Dataset: data (GitHub, PiyanshuAgarwal7781/major-project-). Classes: diabetic retinopathy, glaucoma, normal.

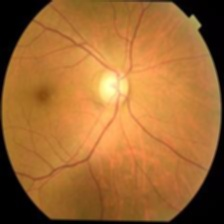
Label: glaucoma

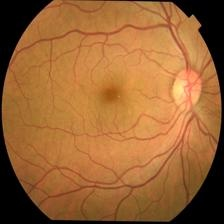
Label: normal

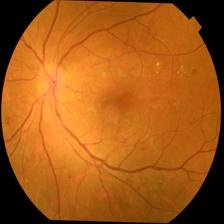
Label: diabetic retinopathy

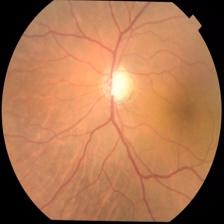
Label: glaucoma

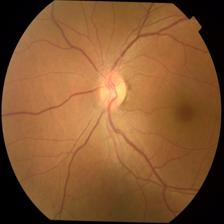
Label: normal

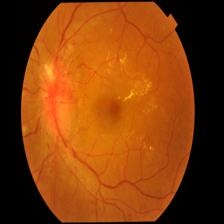
Label: diabetic retinopathy
